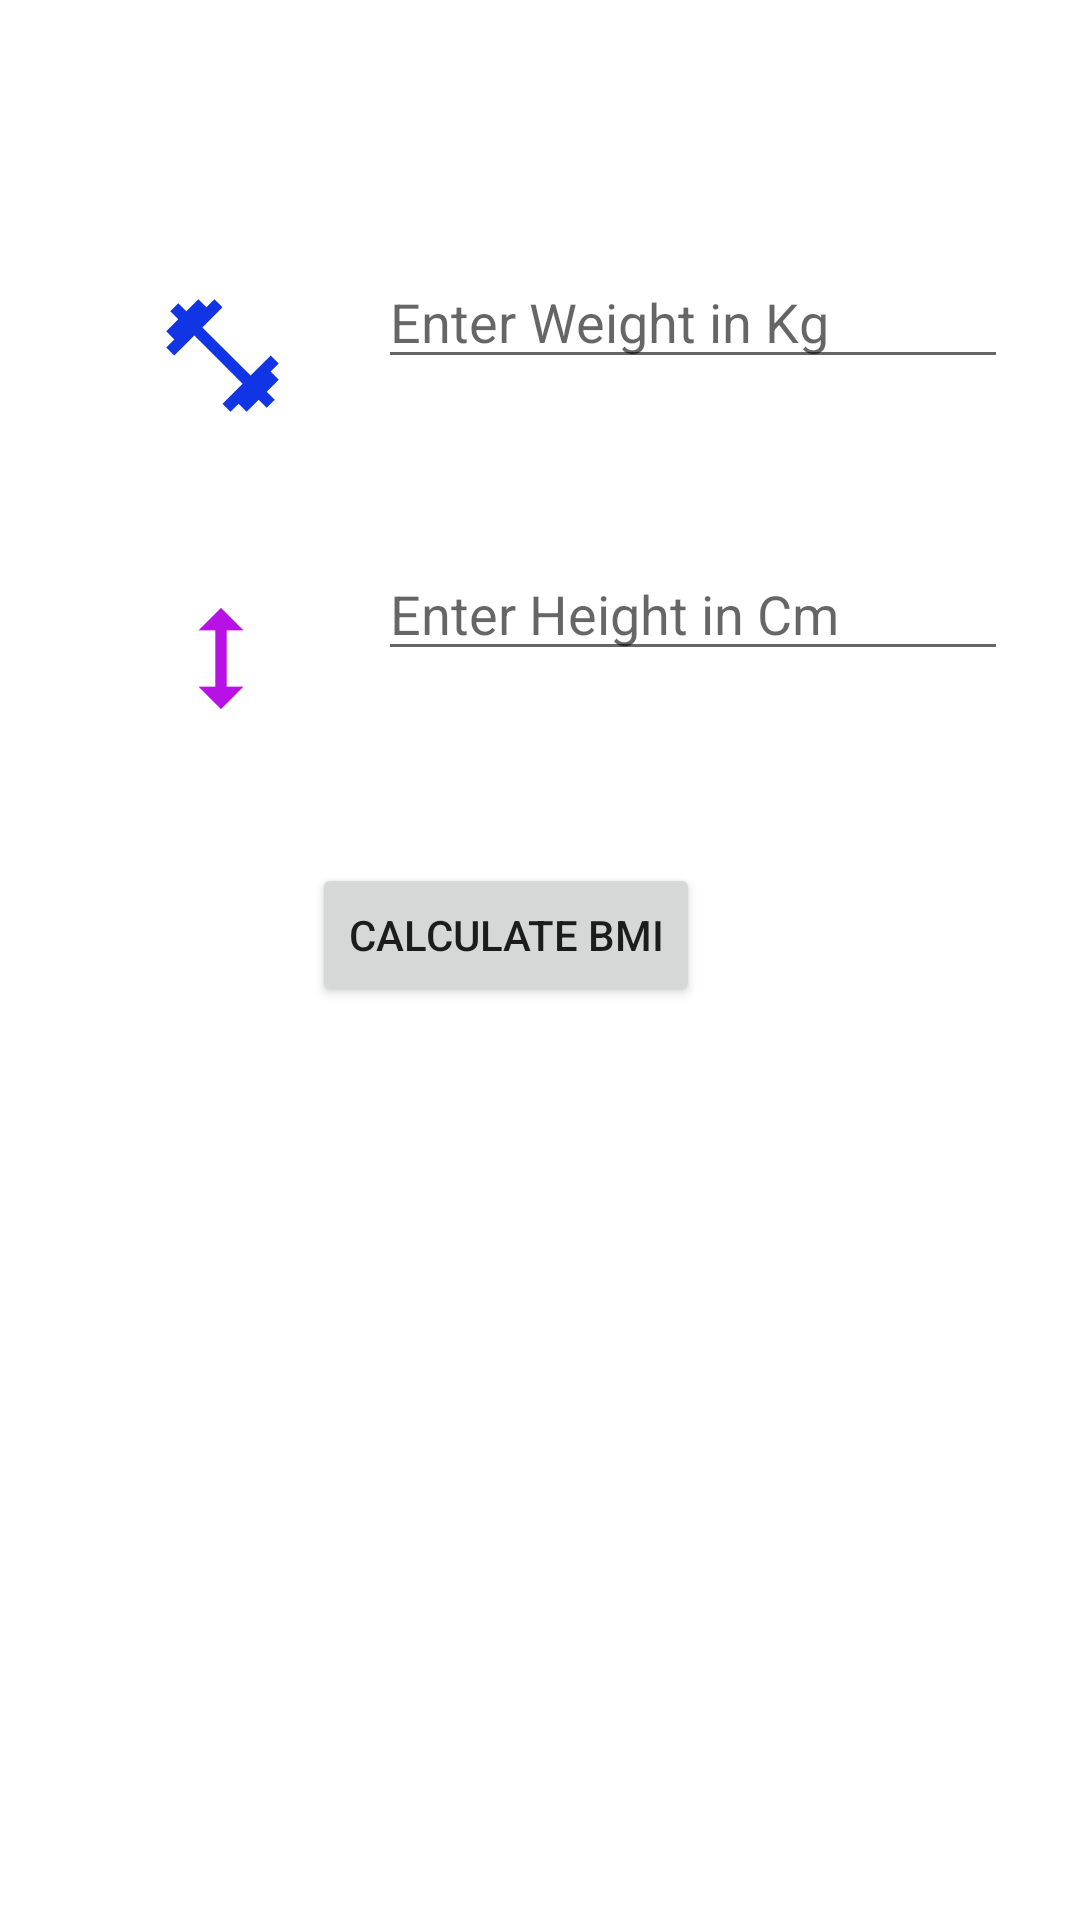

The Android layout XML behind this screen, and the referenced resources:
<!-- AndroidManifest.xml: application theme Theme.HelooWorld -->
<!-- res/layout/activity_bmicalculator.xml -->
<?xml version="1.0" encoding="utf-8"?>
<androidx.constraintlayout.widget.ConstraintLayout xmlns:android="http://schemas.android.com/apk/res/android"
    xmlns:app="http://schemas.android.com/apk/res-auto"
    xmlns:tools="http://schemas.android.com/tools"
    android:layout_width="wrap_content"
    android:layout_height="match_parent"
    tools:context=".BMICalculator">

    <ImageView
        android:id="@+id/imgWeight"
        android:layout_width="100dp"
        android:layout_height="45dp"
        android:layout_marginStart="24dp"
        android:layout_marginTop="96dp"
        app:layout_constraintStart_toStartOf="parent"
        app:layout_constraintTop_toTopOf="parent"
        app:srcCompat="@drawable/ic_baseline_fitness_center_24" />

    <EditText
        android:id="@+id/etWeight"
        android:layout_width="wrap_content"
        android:layout_height="wrap_content"
        android:layout_marginStart="8dp"
        android:layout_marginEnd="24dp"
        android:ems="10"
        android:hint="Enter Weight in Kg"
        android:inputType="number"
        app:layout_constraintBottom_toBottomOf="parent"
        app:layout_constraintEnd_toEndOf="parent"
        app:layout_constraintHorizontal_bias="1.0"
        app:layout_constraintStart_toEndOf="@+id/imgWeight"
        app:layout_constraintTop_toTopOf="parent"
        app:layout_constraintVertical_bias="0.142" />

    <ImageView
        android:id="@+id/imgHeight"
        android:layout_width="100dp"
        android:layout_height="45dp"
        android:layout_marginStart="8dp"
        android:layout_marginTop="56dp"
        android:layout_marginEnd="24dp"
        app:layout_constraintEnd_toEndOf="parent"
        app:layout_constraintHorizontal_bias="0.068"
        app:layout_constraintStart_toStartOf="parent"
        app:layout_constraintTop_toBottomOf="@+id/imgWeight"
        app:srcCompat="@drawable/ic_baseline_height_24" />

    <EditText
        android:id="@+id/etHeight"
        android:layout_width="wrap_content"
        android:layout_height="wrap_content"
        android:layout_marginStart="8dp"
        android:layout_marginTop="56dp"
        android:layout_marginEnd="24dp"
        android:ems="10"
        android:hint="Enter Height in Cm"
        android:inputType="number"
        app:layout_constraintEnd_toEndOf="parent"
        app:layout_constraintHorizontal_bias="1.0"
        app:layout_constraintStart_toEndOf="@+id/imgHeight"
        app:layout_constraintTop_toBottomOf="@+id/etWeight" />

    <Button
        android:id="@+id/CalculateBmi"
        android:layout_width="wrap_content"
        android:layout_height="wrap_content"
        android:layout_marginStart="104dp"
        android:layout_marginTop="64dp"
        android:text="Calculate Bmi"
        app:layout_constraintStart_toStartOf="parent"
        app:layout_constraintTop_toBottomOf="@+id/etHeight" />

</androidx.constraintlayout.widget.ConstraintLayout>
<!-- resources referenced by this layout -->
<resources>
  <!-- drawable ic_baseline_fitness_center_24 (drawable) -->
  <vector android:height="24dp" android:tint="#1134E5"
      android:viewportHeight="24" android:viewportWidth="24"
      android:width="24dp" xmlns:android="http://schemas.android.com/apk/res/android">
      <path android:fillColor="@android:color/white" android:pathData="M20.57,14.86L22,13.43 20.57,12 17,15.57 8.43,7 12,3.43 10.57,2 9.14,3.43 7.71,2 5.57,4.14 4.14,2.71 2.71,4.14l1.43,1.43L2,7.71l1.43,1.43L2,10.57 3.43,12 7,8.43 15.57,17 12,20.57 13.43,22l1.43,-1.43L16.29,22l2.14,-2.14 1.43,1.43 1.43,-1.43 -1.43,-1.43L22,16.29z"/>
  </vector>
  <!-- drawable ic_baseline_height_24 (drawable) -->
  <vector android:height="24dp" android:tint="#B711E5"
      android:viewportHeight="24" android:viewportWidth="24"
      android:width="24dp" xmlns:android="http://schemas.android.com/apk/res/android">
      <path android:fillColor="@android:color/white" android:pathData="M13,6.99l3,0l-4,-3.99l-4,3.99l3,0l0,10.02l-3,0l4,3.99l4,-3.99l-3,0z"/>
  </vector>
  <style name="Theme.HelooWorld" parent="Theme.MaterialComponents.DayNight.DarkActionBar">
          
          <item name="colorPrimary">@color/purple_500</item>
          <item name="colorPrimaryVariant">@color/purple_700</item>
          <item name="colorOnPrimary">@color/white</item>
          
          <item name="colorSecondary">@color/teal_200</item>
          <item name="colorSecondaryVariant">@color/teal_700</item>
          <item name="colorOnSecondary">@color/black</item>
          
          <item name="android:statusBarColor" tools:targetApi="l">?attr/colorPrimaryVariant</item>
          
      </style>
  <!-- not gathered from this repository: default colours our renderer supplied (Android Studio template values) -->
  <color name="purple_500">#FF6200EE</color>
  <color name="purple_700">#FF3700B3</color>
  <color name="teal_200">#FF03DAC5</color>
  <color name="teal_700">#FF018786</color>
  <color name="black">#FF000000</color>
  <color name="white">#FFFFFFFF</color>
</resources>
